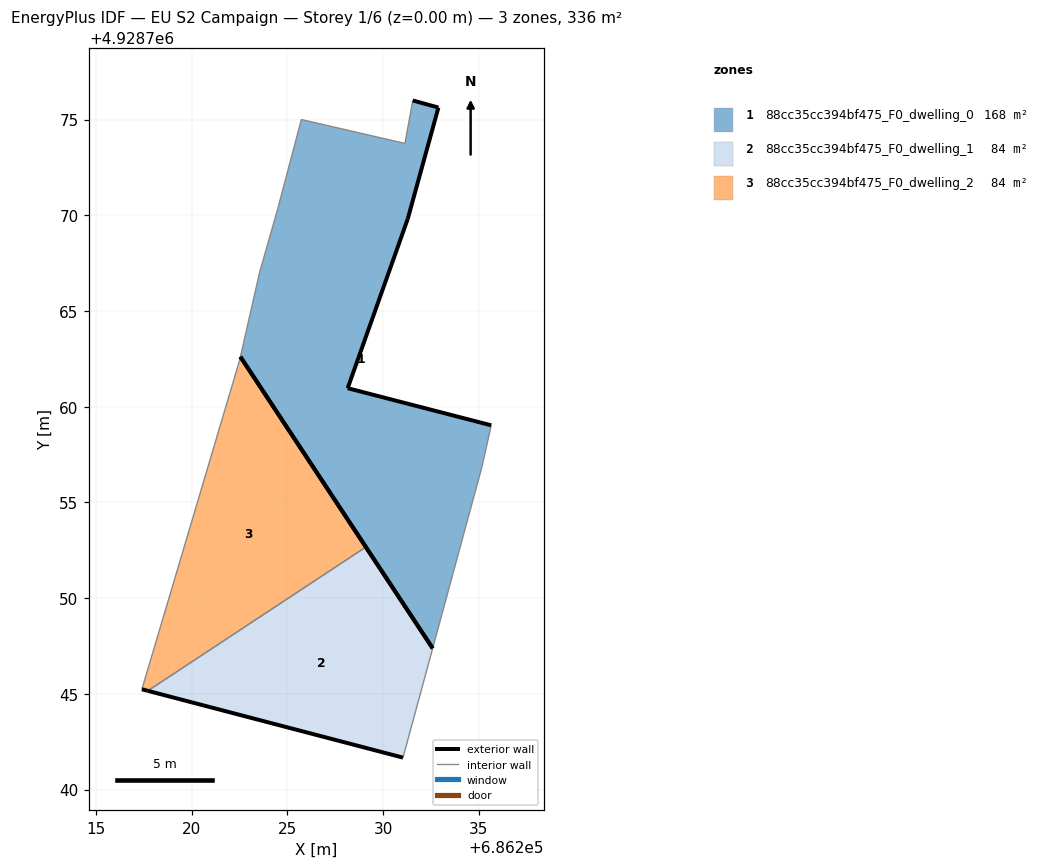
=== STOREY PLAN SPEC (per zone: floor XY polygon, exterior-wall plan segments, windows/doors) ===
zone 1: 88cc35cc394bf475_F0_dwelling_0  (168.0 m²)
  floor: (686232.59, 4928747.38) (686235.16, 4928756.84) (686235.65, 4928759.03) (686228.15, 4928760.97) (686231.29, 4928769.82) (686232.89, 4928775.63) (686231.55, 4928776.00) (686231.14, 4928773.76) (686225.73, 4928775.00) (686224.48, 4928770.28) (686223.55, 4928767.02) (686222.55, 4928762.61)
  exterior wall: (686231.55, 4928776.00) – (686232.89, 4928775.63)  [1.4 m]
  exterior wall: (686232.89, 4928775.63) – (686231.29, 4928769.82)  [6.0 m]
  exterior wall: (686231.29, 4928769.82) – (686228.15, 4928760.97)  [9.4 m]
  exterior wall: (686228.15, 4928760.97) – (686235.65, 4928759.03)  [7.7 m]
  exterior wall: (686232.59, 4928747.38) – (686222.55, 4928762.61)  [18.2 m]
  interior walls: 7
zone 2: 88cc35cc394bf475_F0_dwelling_1  (84.0 m²)
  floor: (686231.04, 4928741.67) (686232.59, 4928747.38) (686229.10, 4928752.67) (686217.71, 4928745.16)
  exterior wall: (686231.04, 4928741.67) – (686217.71, 4928745.16)  [13.8 m]
  exterior wall: (686229.10, 4928752.67) – (686232.59, 4928747.38)  [6.3 m]
  interior walls: 2
zone 3: 88cc35cc394bf475_F0_dwelling_2  (84.0 m²)
  floor: (686229.10, 4928752.67) (686222.55, 4928762.61) (686222.50, 4928762.41) (686217.40, 4928745.24) (686217.71, 4928745.16)
  exterior wall: (686222.55, 4928762.61) – (686229.10, 4928752.67)  [11.9 m]
  exterior wall: (686217.71, 4928745.16) – (686217.40, 4928745.24)  [0.3 m]
  interior walls: 3

=== DERIVED (storey summary) ===
Building: EU S2 Campaign
Storey: 1 of 6  (floor level z = 0.00 m)
Storey gross floor area: 336.0 m²
Zones on this storey: 3
  - 88cc35cc394bf475_F0_dwelling_0: floor 168.0 m²; exterior wall 42.8 m (128.4 m²); WWR 0.0%
  - 88cc35cc394bf475_F0_dwelling_1: floor 84.0 m²; exterior wall 20.1 m (60.4 m²); WWR 0.0%
  - 88cc35cc394bf475_F0_dwelling_2: floor 84.0 m²; exterior wall 12.2 m (36.7 m²); WWR 0.0%
Zone adjacency (shared interzone walls):
  - 88cc35cc394bf475_F0_dwelling_1 ↔ 88cc35cc394bf475_F0_dwelling_2